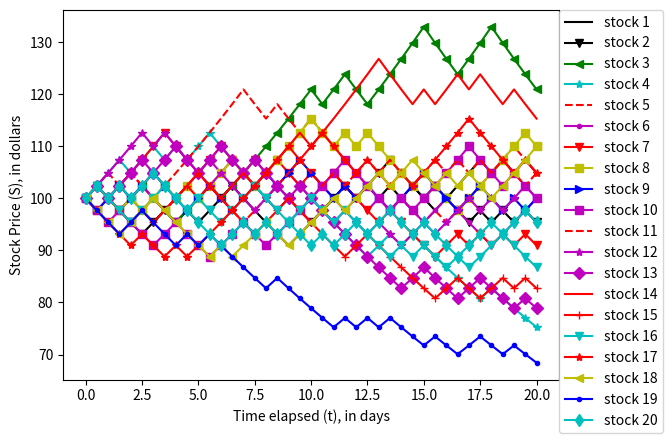

This figure's Python source:
import random
import matplotlib.pyplot as plt
import numpy as np
import itertools


def alg1(s0, T, dt, u, d, p, reps=1):
    # markers = [".", "o", "v", "^", "<", ">", "s", "P", "*", "+", "D", "d", "--"]
    markers = [".-", "--", "d-", "o-", "*-", "+-", "P-", "s-", "D-", "v-", "<-", "v-", "-", ">-"]
    colors = ['b', 'g', 'r', 'c', 'm', 'y', 'k']
    # colors = ['b', 'g', 'r', 'c', 'm', 'y', 'k', "lime", "fuchsia", "gold", "teal", "navy"]
    available_markers = list(itertools.product(markers*30, colors*30))
    random.shuffle(available_markers)
    final_values = []
    for i in range(reps):
        x = np.arange(0, T + dt, dt)   # time
        y = [s0]  # stock price
        s = s0
        t = 0
        # print("rep #", i+1)
        while t < T:
            t += dt
            if random.random() < p:
                s *= u
            else:
                s *= d
            y.append(s)
            # print("S({}) = {}".format(t, s))
        # m = str(random.choice(colors) + random.choice(markers))
        # while m in used_markers:
        #     m = str(random.choice(colors) + random.choice(markers))
        # used_markers.append(used_markers)
        plt.plot(x, y, "".join(available_markers.pop()), label="stock " + str(i+1))
        final_values.append(y.pop())
    plt.ylabel("Stock Price (S), in dollars")
    plt.xlabel("Time elapsed (t), in days")
    plt.legend(bbox_to_anchor=(1., 1), loc=2, borderaxespad=0.)
    plt.show()

    return final_values


def alg2(s0, T, dt, u, d, p, reps=1):
    final_values = []
    for i in range(reps):
        x = np.arange(0, T + dt, dt)   # time
        y = [s0]  # stock price
        s = s0
        t = 0
        while t < T:
            t += dt
            if random.random() < p:
                s *= u
            else:
                s *= d
            y.append(s)
        final_values.append(y.pop())

    return final_values


def alg3(s0, T, dt, u, d, p, reps=1):
    final_values = []
    for i in range(reps):
        x = np.arange(0, T + dt, dt)   # time
        y = [s0]  # stock price
        s = s0
        t = 0
        while t < T:
            t += dt
            if random.random() < p:
                s *= u
            else:
                s *= d
            y.append(s)
        final_values.append((y.pop()-s0)/s0)

    return sum(abs(x) for x in final_values)/len(final_values)



if __name__ == "__main__":
    alg1(100, 20, 0.5, 1.024 , 0.9765625, 0.5, 20)
